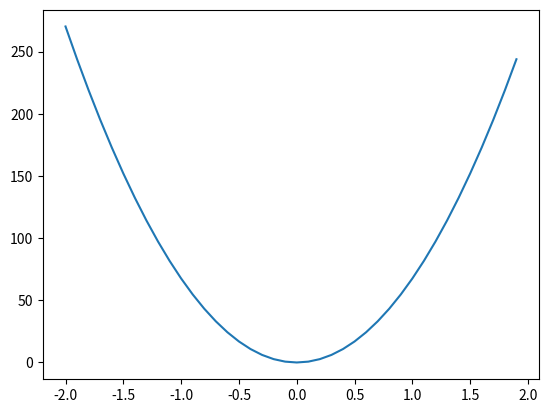

The matplotlib source for this figure:
import numpy as np
import matplotlib.pyplot as plt

x = np.arange(-5,5,0.1)
x = np.arange(-10,10,0.1)
noise = np.random.randn(len(x))

a = np.arange(-2,2,0.1)
b = 0

def fn(x,a,b):
    return a * x + b

loss_list = []
for v in a:

    y = fn(x,v,b)
    y_hat = y*noise

    loss = ((y_hat - y)**2).mean()
    loss_list.append(loss)

plt.plot(a, loss_list)
plt.show()

# compute loss based on different data but fixed parameters
x = np.arange(1,2,0.1)
noise = np.random.randn(len(x))
print(len(x))

a = 2
y = fn(x, a, b)
y_hat = y*noise
loss = ((y_hat - y)**2).mean()
print(loss)

x = x[0:3]
noise = noise[0:3]
print(len(x))
y = fn(x, a, b)
y_hat = y*noise
loss = ((y_hat - y)**2).mean()
print(loss)
